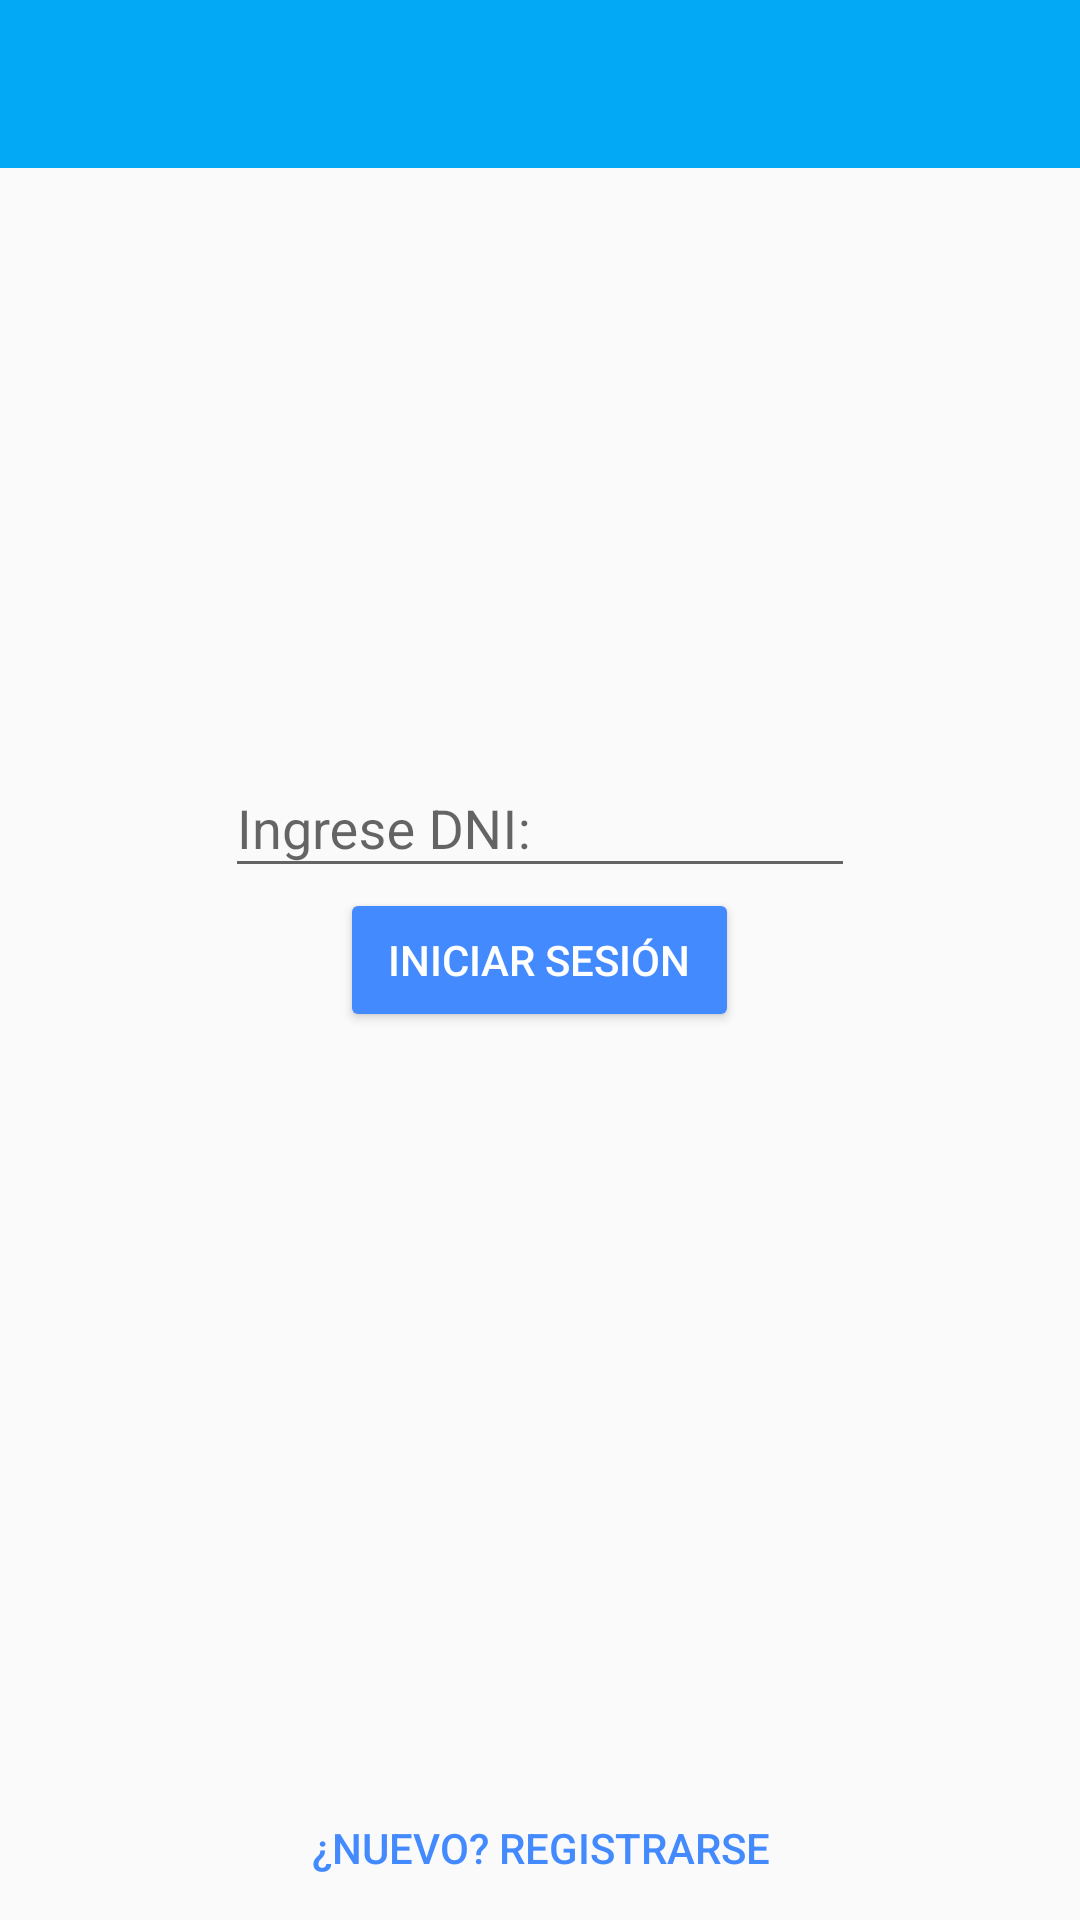

The Android layout XML behind this screen, and the referenced resources:
<!-- AndroidManifest.xml: application theme MyAppTheme -->
<!-- res/layout/activity_login.xml -->
<?xml version="1.0" encoding="utf-8"?>
<RelativeLayout xmlns:android="http://schemas.android.com/apk/res/android"
    xmlns:tools="http://schemas.android.com/tools"
    android:layout_width="match_parent"
    android:layout_height="match_parent"
    android:clickable="true"
    android:orientation="vertical"
    tools:context="com.keniobyte.bruino.minsegapp.ui.LoginActivity">

    <include
        layout="@layout/toolbar"
        android:layout_width="match_parent"
        android:layout_height="wrap_content" />

    <Button
        android:id="@+id/btnLogin"
        style="@style/Base.TextAppearance.AppCompat.Widget.Button.Inverse"
        android:layout_width="wrap_content"
        android:layout_height="wrap_content"
        android:layout_centerHorizontal="true"
        android:layout_centerVertical="true"
        android:layout_gravity="center"
        android:text="@string/login_button" />

    <android.support.design.widget.TextInputLayout
        android:id="@+id/input_layout_ssn"
        android:layout_width="wrap_content"
        android:layout_height="wrap_content"
        android:layout_above="@+id/btnLogin"
        android:layout_centerHorizontal="true">

        <EditText
            android:id="@+id/editTextSsn"
            android:layout_width="match_parent"
            android:layout_height="wrap_content"
            android:layout_above="@+id/btnLogin"
            android:layout_alignEnd="@+id/buttonSignUP"
            android:layout_alignLeft="@+id/buttonSignUP"
            android:layout_alignRight="@+id/buttonSignUP"
            android:layout_alignStart="@+id/buttonSignUP"
            android:layout_gravity="center"
            android:ems="10"
            android:hint="@string/login_ssn"
            android:inputType="number" />
    </android.support.design.widget.TextInputLayout>


    <Button
        android:id="@+id/buttonSignUP"
        style="@style/Base.Widget.AppCompat.Button.Borderless.Colored"
        android:layout_width="wrap_content"
        android:layout_height="wrap_content"
        android:layout_alignParentBottom="true"
        android:layout_centerHorizontal="true"
        android:text="@string/sign_up" />


</RelativeLayout>
<!-- res/layout/toolbar.xml (included above) -->
<android.support.v7.widget.Toolbar xmlns:android="http://schemas.android.com/apk/res/android"
    xmlns:app="http://schemas.android.com/apk/res-auto"
    android:id="@+id/myToolbar"
    android:layout_width="match_parent"
    android:layout_height="match_parent"
    android:background="@color/primary"
    android:minHeight="?attr/actionBarSize"
    app:theme="@style/ThemeOverlay.AppCompat.Dark.ActionBar" />
<!-- resources referenced by this layout -->
<resources>
  <color name="primary">#03A9F4</color>
  <string name="login_button">Iniciar Sesión</string>
  <string name="login_ssn">Ingrese DNI:</string>
  <string name="sign_up">¿Nuevo? Registrarse</string>
  <style name="MyAppTheme" parent="Theme.AppCompat.Light.NoActionBar">
          <item name="colorPrimary">@color/primary</item>
          <item name="colorPrimaryDark">@color/primaryDark</item>
          <item name="colorAccent">@color/accent</item>
          <item name="colorButtonNormal">@color/accent</item>
          <item name="android:buttonStyle">@style/myStyleButton</item>
      </style>
  <color name="primaryDark">#0288D1</color>
  <color name="accent">#448AFF</color>
  <style name="myStyleButton" parent="@style/Base.Widget.AppCompat.Button">
          <item name="android:paddingLeft">16dp</item>
          <item name="android:paddingRight">16dp</item>
      </style>
</resources>
